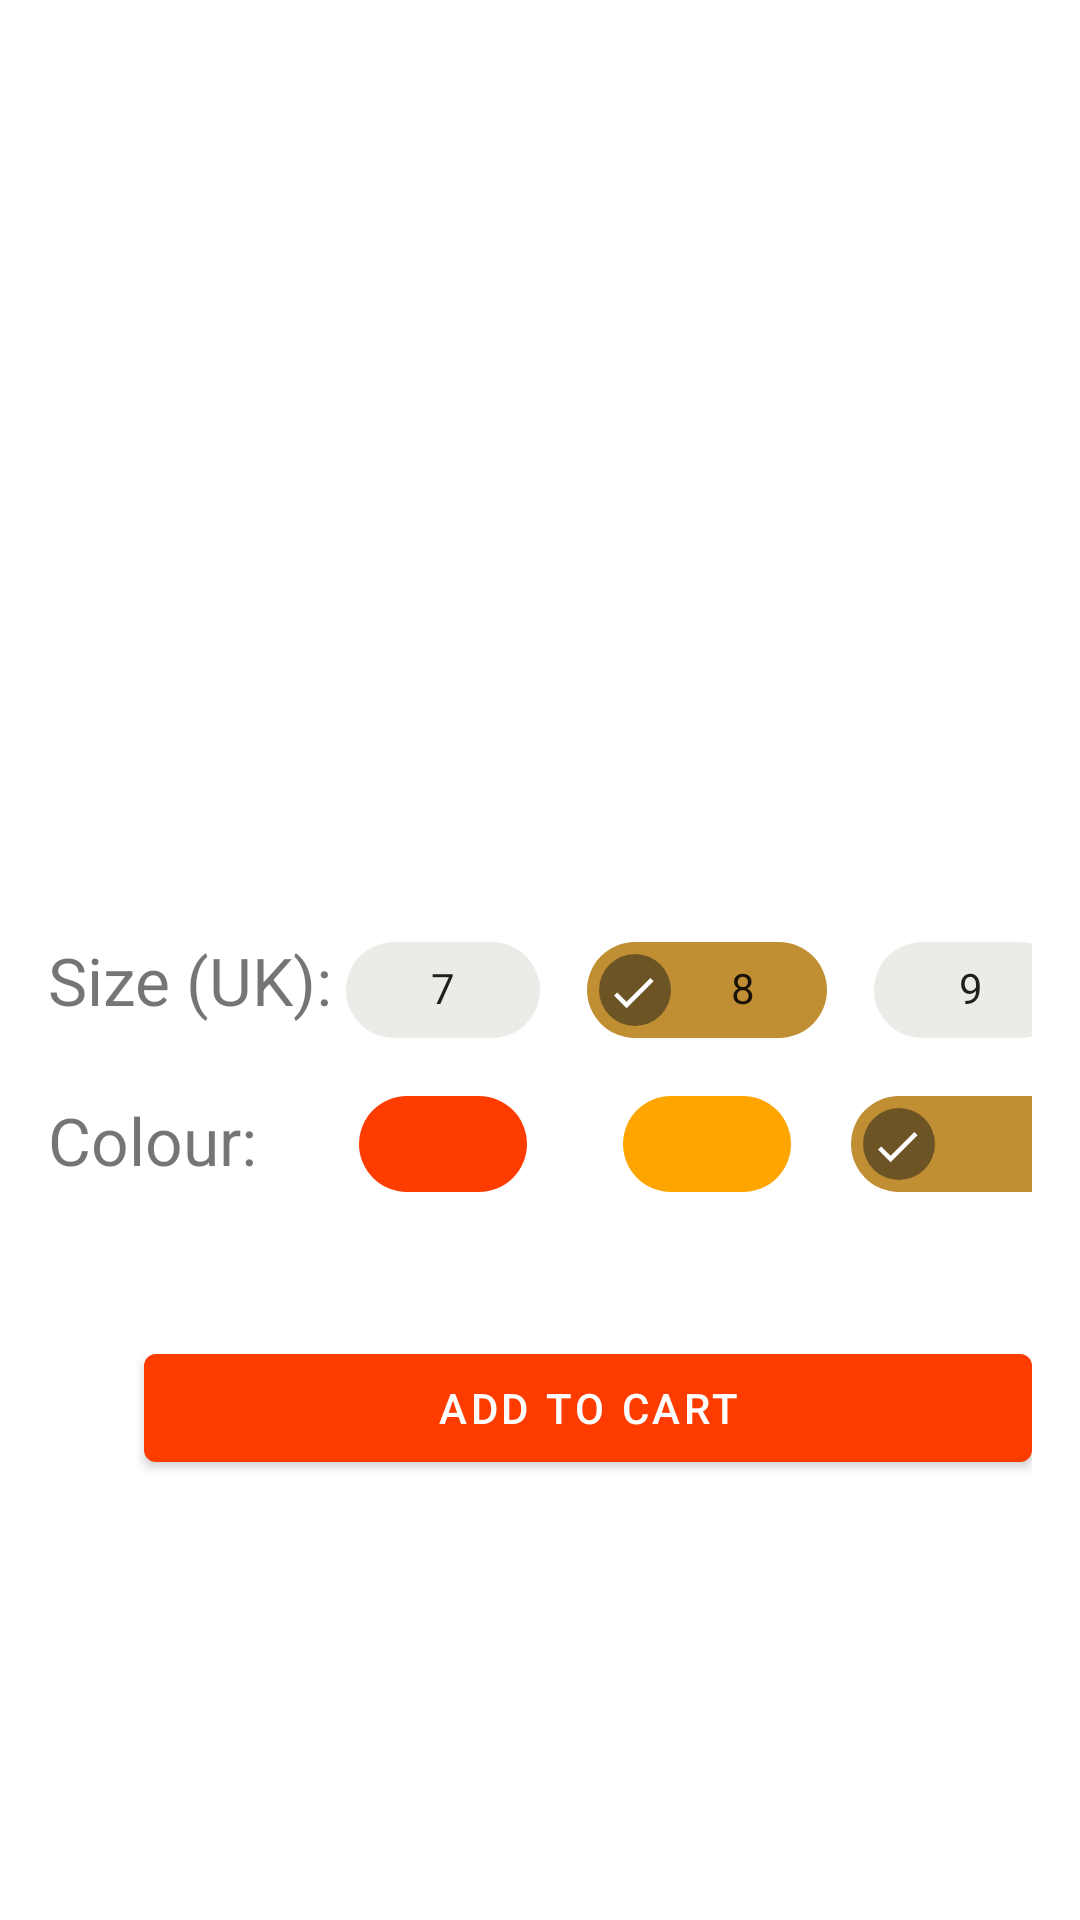

Here is an Android app screen rendered from its layout file. Give the layout XML and the strings, colors and styles it references.
<!-- AndroidManifest.xml: application theme Theme.SneakersApp -->
<!-- res/layout/fragment_sneaker_details.xml -->
<?xml version="1.0" encoding="utf-8"?>
<androidx.constraintlayout.widget.ConstraintLayout xmlns:android="http://schemas.android.com/apk/res/android"
    xmlns:app="http://schemas.android.com/apk/res-auto"
    xmlns:tools="http://schemas.android.com/tools"
    android:layout_width="match_parent"
    android:layout_height="match_parent"
    android:padding="16dp">

    <ImageView
        android:id="@+id/iv_sneaker"
        android:layout_width="0dp"
        android:layout_height="0dp"
        app:layout_constraintDimensionRatio="H,3:2"
        app:layout_constraintEnd_toEndOf="parent"
        app:layout_constraintStart_toStartOf="parent"
        app:layout_constraintTop_toTopOf="parent"
        tools:src="@drawable/loading_image_placeholder" />

    <TextView
        android:id="@+id/tv_title"
        style="@style/TextAppearance.MaterialComponents.Subtitle1"
        android:layout_width="0dp"
        android:layout_height="wrap_content"
        android:layout_marginTop="@dimen/dp_24"
        android:textAlignment="center"
        android:textColor="@color/black"
        android:textSize="@dimen/sp_28"
        app:layout_constraintEnd_toEndOf="parent"
        app:layout_constraintStart_toStartOf="parent"
        app:layout_constraintTop_toBottomOf="@id/iv_sneaker"
        tools:text="Sneaker Title" />

    <TextView
        android:id="@+id/tv_size"
        android:layout_width="wrap_content"
        android:layout_height="wrap_content"
        android:layout_marginTop="@dimen/dp_16"
        android:text="@string/size_uk"
        android:textSize="@dimen/sp_22"
        app:layout_constraintStart_toStartOf="parent"
        app:layout_constraintTop_toBottomOf="@id/tv_title" />

    <com.google.android.material.chip.ChipGroup
        android:id="@+id/cg_size"
        android:layout_width="wrap_content"
        android:layout_height="wrap_content"
        android:layout_marginStart="@dimen/dp_16"
        android:layout_marginTop="@dimen/dp_10"
        app:singleSelection="true"
        app:layout_constraintEnd_toEndOf="parent"
        app:layout_constraintStart_toEndOf="@id/tv_size"
        app:layout_constraintTop_toBottomOf="@id/tv_title">

        <com.google.android.material.chip.Chip
            android:id="@+id/chip_size1"
            android:layout_width="@dimen/dp_80"
            android:layout_height="wrap_content"
            android:text="7"
            android:textAlignment="center"
            android:checkable="true"
            app:chipBackgroundColor="@color/chip_color" />

        <com.google.android.material.chip.Chip
            android:id="@+id/chip_size2"
            android:layout_width="@dimen/dp_80"
            android:layout_height="wrap_content"
            android:text="8"
            android:textAlignment="center"
            android:checkable="true"
            android:checked="true"
            app:chipBackgroundColor="@color/chip_color" />

        <com.google.android.material.chip.Chip
            android:id="@+id/chip_size3"
            android:layout_width="@dimen/dp_80"
            android:layout_height="wrap_content"
            android:text="9"
            android:textAlignment="center"
            android:checkable="true"
            app:chipBackgroundColor="@color/chip_color" />
    </com.google.android.material.chip.ChipGroup>

    <TextView
        android:id="@+id/tv_color"
        android:layout_width="wrap_content"
        android:layout_height="wrap_content"
        android:layout_marginTop="@dimen/dp_24"
        android:text="@string/colour"
        android:textSize="@dimen/sp_22"
        app:layout_constraintStart_toStartOf="parent"
        app:layout_constraintTop_toBottomOf="@id/tv_size" />

    <com.google.android.material.chip.ChipGroup
        android:id="@+id/cg_color"
        android:layout_width="wrap_content"
        android:layout_height="wrap_content"
        android:layout_marginStart="@dimen/dp_16"
        android:layout_marginTop="@dimen/dp_16"
        app:layout_constraintEnd_toEndOf="parent"
        app:singleSelection="true"
        app:layout_constraintStart_toEndOf="@id/tv_size"
        app:layout_constraintTop_toBottomOf="@id/tv_size">

        <com.google.android.material.chip.Chip
            android:id="@+id/chip_color1"
            android:layout_width="@dimen/dp_80"
            android:layout_height="wrap_content"
            android:checkable="true"

            app:chipBackgroundColor="@color/color_chip1" />

        <com.google.android.material.chip.Chip
            android:id="@+id/chip_color2"
            android:layout_width="@dimen/dp_80"
            android:layout_height="wrap_content"
            android:checkable="true"
            android:textAlignment="center"
            app:chipBackgroundColor="@color/color_chip2" />

        <com.google.android.material.chip.Chip
            android:id="@+id/chip_color3"
            android:layout_width="@dimen/dp_80"
            android:layout_height="wrap_content"
            android:checkable="true"
            android:textAlignment="center"
            android:checked="true"
            app:chipBackgroundColor="@color/color_chip3" />
    </com.google.android.material.chip.ChipGroup>


    <TextView
        android:id="@+id/tv_price"
        android:layout_width="wrap_content"
        android:layout_height="wrap_content"
        android:layout_marginTop="@dimen/dp_48"
        android:textColor="@color/color_title"
        android:textSize="@dimen/sp_24"
        app:layout_constraintStart_toStartOf="parent"
        app:layout_constraintTop_toBottomOf="@id/cg_color"
        tools:text="Price: $500" />

    <com.google.android.material.button.MaterialButton
        android:id="@+id/btn_add_to_cart_button"
        android:layout_width="0dp"
        android:layout_height="wrap_content"
        android:layout_marginStart="@dimen/dp_32"
        android:layout_marginTop="@dimen/dp_40"
        android:text="@string/add_to_cart"
        app:backgroundTint="@color/color_title"
        app:cornerRadius="4dp"
        app:layout_constraintEnd_toEndOf="parent"
        app:layout_constraintStart_toEndOf="@id/tv_price"
        app:layout_constraintTop_toBottomOf="@id/cg_color"
        app:rippleColor="@color/color_grey"
        app:strokeWidth="0dp" />


</androidx.constraintlayout.widget.ConstraintLayout>
<!-- resources referenced by this layout -->
<resources>
  <color name="black">#FF000000</color>
  <color name="color_chip1">#FF3C00</color>
  <color name="color_chip2">#FFA500</color>
  <color name="color_chip3">#C18F33</color>
  <color name="color_grey">#DDDDDD</color>
  <color name="color_title">#FF3C00</color>
  <dimen name="dp_10">10dp</dimen>
  <dimen name="dp_16">16dp</dimen>
  <dimen name="dp_24">24dp</dimen>
  <dimen name="dp_32">32dp</dimen>
  <dimen name="dp_40">40dp</dimen>
  <dimen name="dp_48">48dp</dimen>
  <dimen name="dp_80">80dp</dimen>
  <dimen name="sp_22">22sp</dimen>
  <dimen name="sp_24">24sp</dimen>
  <dimen name="sp_28">28sp</dimen>
  <string name="add_to_cart">Add to Cart</string>
  <string name="colour">Colour:</string>
  <string name="size_uk">Size (UK):</string>
  <style name="Theme.SneakersApp" parent="Theme.MaterialComponents.DayNight.DarkActionBar">
          <item name="colorPrimary">@color/purple_500</item>
          <item name="colorPrimaryVariant">@color/purple_700</item>
          <item name="colorOnPrimary">@color/white</item>
          <item name="colorSecondary">@color/teal_200</item>
          <item name="colorSecondaryVariant">@color/teal_700</item>
          <item name="colorOnSecondary">@color/black</item>
  
          <item name="android:statusBarColor" tools:targetApi="l">@color/white</item>
          <item name="windowNoTitle">true</item>
  
          <item name="bottomSheetDialogTheme">@style/AppBottomSheetDialogTheme</item>
      </style>
  <color name="purple_500">#FF6200EE</color>
  <color name="purple_700">#FF3700B3</color>
  <color name="white">#FFFFFFFF</color>
  <color name="teal_200">#FF03DAC5</color>
  <color name="teal_700">#FF018786</color>
  <style name="AppBottomSheetDialogTheme" parent="Theme.Design.Light.BottomSheetDialog">
          <item name="bottomSheetStyle">@style/AppModalStyle</item>
      </style>
  <style name="AppModalStyle" parent="Widget.Design.BottomSheet.Modal">
          <item name="android:background">@drawable/round_bottom_sheet</item>
      </style>
  <!-- drawable round_bottom_sheet (drawable) -->
  <?xml version="1.0" encoding="utf-8"?>
  <shape xmlns:android="http://schemas.android.com/apk/res/android"
      android:shape="rectangle">
      <corners android:radius="@dimen/dp_32" />
      <solid android:color="@color/white" />
      <stroke
          android:width="1dp"
          android:color="@color/black" />
  </shape>
</resources>
